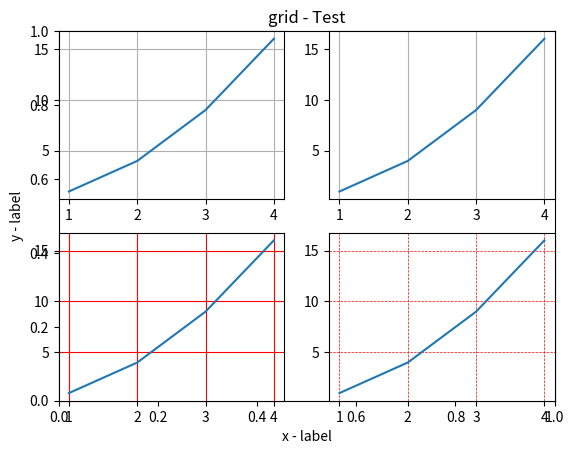

Source code (Python):
"""
https://www.runoob.com/matplotlib/matplotlib-grid.html
matplotlib.pyplot.grid(b=None, which='major', axis='both', )
"""

import numpy as np
import matplotlib.pyplot as plt
from matplotlib.axis import Axis

x = np.array([1, 2, 3, 4])
y = np.array([1, 4, 9, 16])


plt.title("grid - Test")
plt.xlabel("x - label")
plt.ylabel("y - label")

plt.subplot(2, 2, 1)
plt.plot(x, y)
plt.grid()

plt.subplot(2, 2, 2)
plt.plot(x, y)
plt.grid(axis='x')

plt.subplot(2, 2, 3)
plt.plot(x, y)
plt.grid(color='r')

plt.subplot(2, 2, 4)
plt.plot(x, y)
plt.grid(color='r', linestyle='--', linewidth=0.5)

plt.show()
